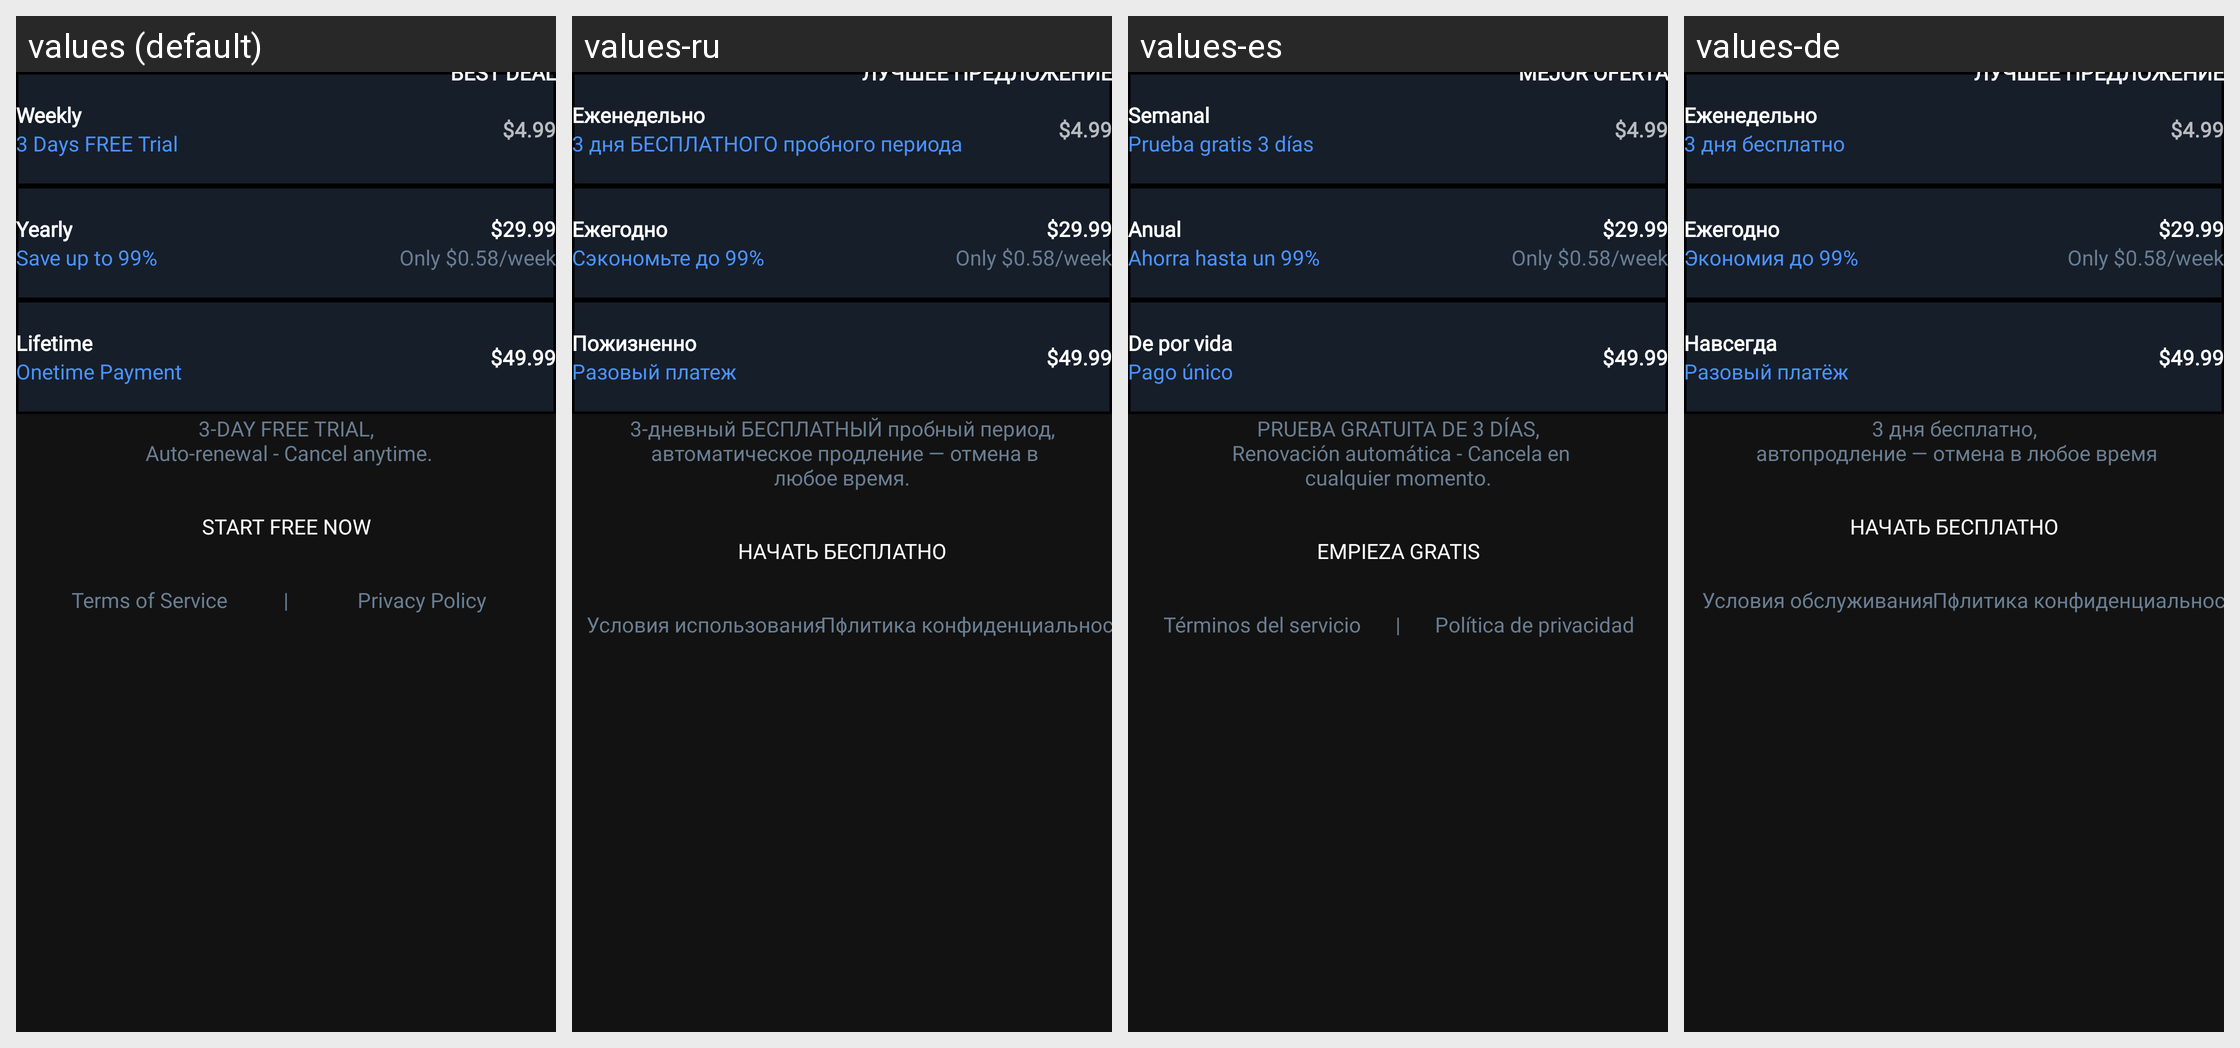

Locale-by-locale string values for the Android screen shown in this grid:
Android screen res/layout/fragment_iap_bottom_sheet.xml rendered under 4 locales, left to right: values (default), values-ru, values-es, values-de. Device: Nexus 5 (rendered at 1080×1920; each locale shown at half size, 540×960, under a caption strip naming it); theme Theme.IPTV.
Other locales in the repository, not shown: values-fr, values-in, values-it, values-nl, values-pt, values-ro, values-vi.
Strings drawn on this screen, with the default value and each locale's value (text and hints the layout hard-codes, and strings that could not be matched under every locale, appear in the picture but are not listed):

text_weekly
  values: Weekly
  values-ru: Еженедельно
  values-es: Semanal
  values-de: Еженедельно

text_3_days_free_trial
  values: 3 Days FREE Trial
  values-ru: 3 дня БЕСПЛАТНОГО пробного периода
  values-es: Prueba gratis 3 días
  values-de: 3 дня бесплатно

text_best_deal
  values: BEST DEAL
  values-ru: ЛУЧШЕЕ ПРЕДЛОЖЕНИЕ
  values-es: MEJOR OFERTA
  values-de: ЛУЧШЕЕ ПРЕДЛОЖЕНИЕ

text_yearly
  values: Yearly
  values-ru: Ежегодно
  values-es: Anual
  values-de: Ежегодно

text_save_up_to_99
  values: Save up to 99%
  values-ru: Сэкономьте до 99%
  values-es: Ahorra hasta un 99%
  values-de: Экономия до 99%

text_lifetime
  values: Lifetime
  values-ru: Пожизненно
  values-es: De por vida
  values-de: Навсегда

text_onetime_payment
  values: Onetime Payment
  values-ru: Разовый платеж
  values-es: Pago único
  values-de: Разовый платёж

text__3_day_free_trial_n_auto_renewal_cancel_anytime
  values: 3-DAY FREE TRIAL,
       Auto-renewal - Cancel anytime.
  values-ru: 3-дневный БЕСПЛАТНЫЙ пробный период,
       автоматическое продление — отмена в любое время.
  values-es: PRUEBA GRATUITA DE 3 DÍAS,
       Renovación automática - Cancela en cualquier momento.
  values-de: 3 дня бесплатно,
       автопродление — отмена в любое время

text_start_free_now
  values: Start Free Now
  values-ru: Начать бесплатно
  values-es: Empieza gratis
  values-de: Начать бесплатно

text_terms_of_service
  values: Terms of Service
  values-ru: Условия использования
  values-es: Términos del servicio
  values-de: Условия обслуживания

text_privacy_policy
  values: Privacy Policy
  values-ru: Политика конфиденциальности
  values-es: Política de privacidad
  values-de: Политика конфиденциальности
